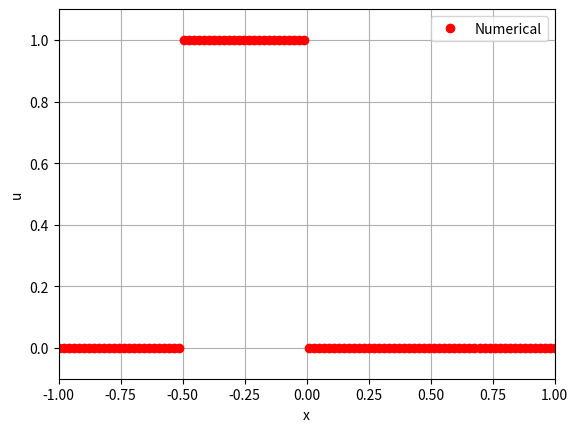

Python code for this plot: (Note: this script raises an exception after producing the figure.)
#u_t + f(u)_x = 0, f(u) = u^2/(u^2+a(1-u)^2), i.e., the Buckley-Leverett model

#Need to change it to compute exact solution upto Tf at the beginning for easy plotting.

import numpy as np
import matplotlib.pyplot as plt
from scipy import optimize
from scipy import integrate
from numpy import sqrt
import argparse

a_buck = 1.0 # The constant a in definition of flux
u_buck = 0.5 # Depends on a, we have f convex in (0,u_buck),concave in (u_buck,1)

# For exact solution, we need u_s,u_ss from convex hull reconstruction s.t.
# (f(u_s)-f(0))/(u_s-0)=f'(u_s), (f(u_ss)-f(1))/(u_ss-1)=f'(u_ss)
u_s,u_ss = 1.0/np.sqrt(2.0),1.0-1.0/np.sqrt(2.0)
def flux(u): #Buckley-Leverett flux
  a = a_buck
  num = u**2;den=u**2+a*(1.-u)**2
  return num/den

def fprime(u): #derivative of flux
    a = a_buck
    L = u**2 + a*(1.0-u)**2
    return 2.0*a*u*(1.0-u) / L**2

# Inverse of f' restricted to [0.5,1], the interval that contains [u_s,1]
# This is used to compute rarefaction solutions
def inv_f_s(v):
    # Inverse of f' at v equals root of this polynomial in [0.5,1]
    def p(x):
        value = 4.*v*x**4-8.*v*x**3+(8.*v+2.)*x**2+(-4.*v-2.)*x+v
        return value
    if 0<=v and v<= 2.:
        output = optimize.brentq(p, 0.5, 1.)# Gives root of polynomial
    else:
        print('Inverse of f\' cannot be computed for v = ',v)
        print('Please give values in [0,2] only')
    return output

# Inverse of f' restricted to [0,0.5], the interval that contains [0,u_ss]
def inv_f_ss(v):
    # Inverse of f' at v equals root of this polynomial in [0,0.5]
    def p(x):
        value = 4.*v*x**4-8.*v*x**3+(8.*v+2.)*x**2+(-4.*v-2.)*x+v
        return value
    if 0<=v and v<= 2.:
        output = optimize.brentq(p, 0., 0.5)# Gives root of polynomial
    else:
        print('Inverse of f\' cannot be computed for v = ',v)
        print('Please give values in [0,2] only')
    return output

# Godunov flux, defined as max/min b/w u_l,u_r computed using monotonicity
def num_flux(ul,ur):
  return flux(ul)

# To compute the exact solution, we need all shock locations for all time
# The shock location between the two rarefaction waves needs to be computed
# by solving the ode s'(t)=(f_l-f_r)/(u_l-u_r) for the particular time
def update_shock(shock,t,dt):
    def rh(shock,t):
      u_l = inv_f_ss((shock+0.5)/t)
      u_r = inv_f_s(shock/t)
      f_l = flux(u_l)
      f_r = flux(u_r)
      dsdt = (f_l-f_r)/(u_l-u_r)
      return dsdt
    # This is the time where rarefaction characteristics intersect
    if t>=1./(2.*fprime(u_ss)):
      time = [t,t+dt]
      output = integrate.odeint(rh,shock,time,rtol = 1e-5)
      return output[1]
    else:
      return 0.0

def exact_soln_step(x,t):
  f = np.empty_like(x)
  u_star = 1./np.sqrt(2.)# satisfied f(u_star)-f(0)/(u_star-0)=f'(u_star)
  f_u_star = fprime(u_star) # f'(u_star)
  for i,xx in enumerate(x):
    if xx <= 0.*t:# x<f'(1)t
      f[i] = 1.
    elif xx > 0.*t and xx < f_u_star*t:
      f[i] = inv_f_s(xx/t)
    elif xx > f_u_star*t:
      f[i] = 0.
  return f

def exact_soln_hatbuck(x,t,shock):
  f = np.empty_like(x)
  f_u_s,f_u_ss = fprime(u_s),fprime(u_ss) # f'(u_s),f'(u_ss)
  for i,xx in enumerate(x):
    if xx <= -0.5:
      f[i] = 0.0
    elif xx>-0.5 and xx <= -0.5+f_u_ss*t:
      f[i] = inv_f_ss((xx-(-0.5))/t)
    elif xx>=-0.5+f_u_ss*t and xx <= 0.0:
      f[i] = 1.0
    elif xx>=0.0 and xx <=f_u_s*t:
      if xx>= shock:
        f[i] = inv_f_s(xx/t)
      else:
        f[i] = inv_f_ss((xx-(-0.5))/t)
    else:
      f[i] = 0.0
  return f

# h*du/dt = res(u); res(u) = -(g_{j+1/2}-g_{j-1/2})
def compute_residual(u):
  n         = len(u)
  res       = np.zeros(n)
  flux      = num_flux(u[0],u[1])# f_{1/2}
  res[0]   -= flux
  res[1]   += flux
  for j in range(1,n-1): # each j computes flux g_{j+1/2}
    flux      = num_flux(u[j],u[j+1])
    res[j]   -= flux
    res[j+1] += flux
  # last face
  flux      = num_flux(u[n-1],u[0])#f_{n-1/2}
  res[n-1] -= flux
  res[0]   += flux
  return res

def solve(xmin,xmax,N,cfl,Tf,bc):
  dx,dt = (xmax-xmin)/N, cfl/N
  lam = dt/dx

  x = np.linspace(xmin,xmax,N)

  u = exact_soln(x,0.,0.)
  t, it = 0.0, 0

  uold = np.empty_like(u)
  fig = plt.figure()
  ax = fig.add_subplot(111)
  line1, = ax.plot(x, u, 'ro')
  if bc == 'dirichlet' or bc == 'periodic_exact':
    line2, = ax.plot(x, u, 'b')
  ax.set_xlabel('x'); ax.set_ylabel('u')
  plt.legend(('Numerical','Exact'))
  plt.axis([xmin, xmax, u.min()-0.1, u.max()+0.1])
  plt.grid(True); plt.draw(); plt.pause(0.1/N)
  wait = input("Press enter to continue ")
  shock = 0.
  # Initial value of shock
  while t < Tf:
      uold[:] = u
      if (t+dt)>Tf:
        dt = Tf-t
      shock = update_shock(shock,t,dt)# Gives shock for solution at time t+dt
      exact = exact_soln(x,t+dt,shock)
      if bc == 'dirichlet':
        u[0] = exact[0]
      res = compute_residual(u)
      u = uold + lam*res
      t += dt; it += 1
      plt.title('N='+str(N)+', CFL='+str(cfl)+', Scheme= Godunov, '+'t='+str(round(t,3)))
      line1.set_ydata(u)
      if bc == 'dirichlet' or bc == 'periodic_exact':
        line2.set_ydata(exact)
      plt.draw(); plt.pause(0.1/N)
  print('The Linfty error is ',np.max(exact-u))
  print('The L1 error is ',      dx*np.linalg.norm((exact-u),1))
  print('The L2 error is ',sqrt(dx)*np.linalg.norm((exact-u),2))
  plt.show()

# Get arguments
parser = argparse.ArgumentParser()
parser.add_argument('-N', type=int, help='Number of cells', default=100)
parser.add_argument('-cfl', type=float, help='CFL number', default=0.4)
parser.add_argument('-Tf', type=float, help='Final time', default=1.0)
parser.add_argument('-ic', type=str, help = 'Initial condition. Choices are  \
                                             hatbuck,step',default='hatbuck')
parser.add_argument('-bc',type = str,help = 'Choices are periodic,dirichlet. \
                    periodic_exact does periodic and plots Dirichlet exact soln', \
                                            default = 'periodic')
args = parser.parse_args()

if args.ic=='step':
  def exact_soln(x,t,shock):
    return exact_soln_step(x,t)
elif args.ic=='hatbuck':
  def exact_soln(x,t,shock):
    return exact_soln_hatbuck(x,t,shock)
else:
  print('Incorrect initial condition')
  assert(False)
xmin,xmax=-1.0,1.0
solve(xmin,xmax,args.N,args.cfl,args.Tf,args.bc)
